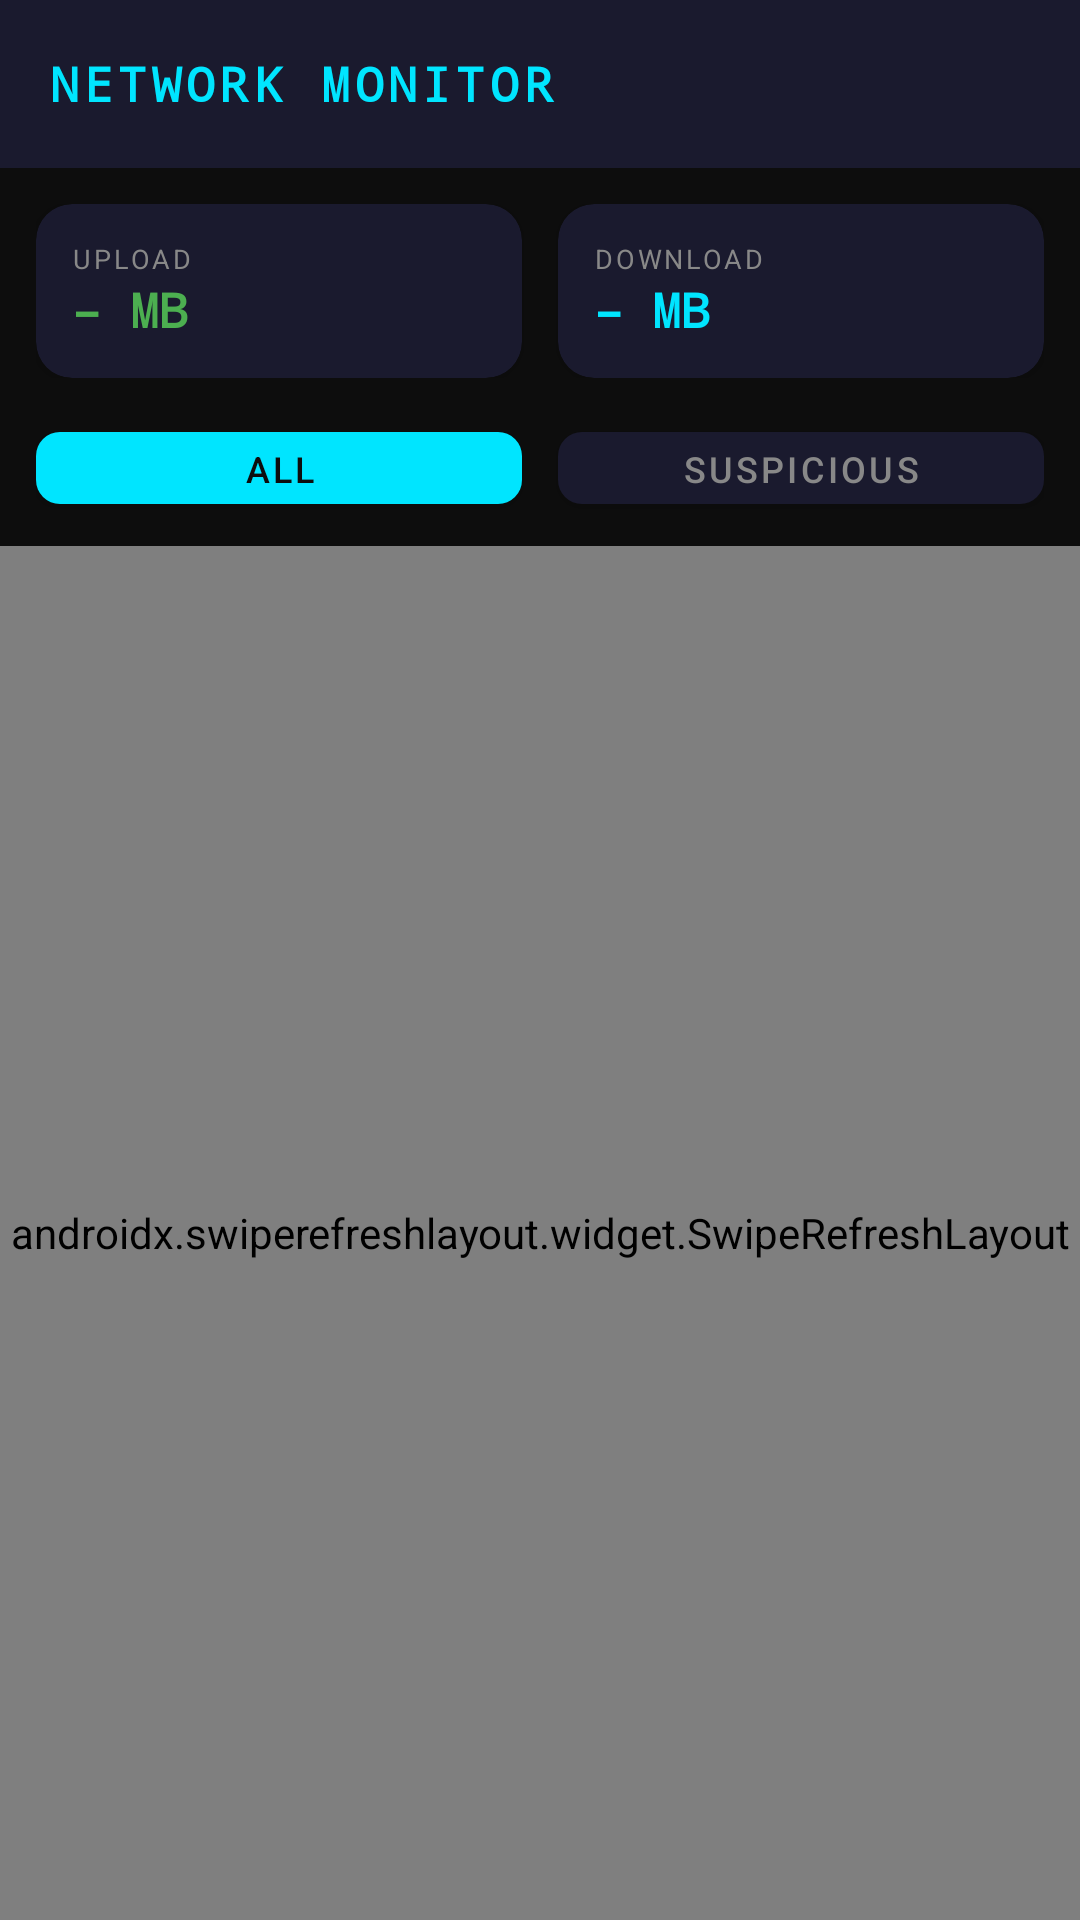

Android layout source for this screen:
<!-- AndroidManifest.xml: application theme Theme.NexoraGuard -->
<!-- res/layout/activity_network.xml -->
<?xml version="1.0" encoding="utf-8"?>
<LinearLayout xmlns:android="http://schemas.android.com/apk/res/android"
    xmlns:app="http://schemas.android.com/apk/res-auto"
    android:layout_width="match_parent"
    android:layout_height="match_parent"
    android:orientation="vertical"
    android:background="@color/bg_dark">

    
    <LinearLayout
        android:layout_width="match_parent"
        android:layout_height="56dp"
        android:gravity="center_vertical"
        android:paddingStart="16dp"
        android:paddingEnd="16dp"
        android:background="@color/bg_card">

        <TextView
            android:layout_width="match_parent"
            android:layout_height="wrap_content"
            android:text="NETWORK MONITOR"
            android:textColor="@color/accent_cyan"
            android:textSize="16sp"
            android:textStyle="bold"
            android:fontFamily="monospace"
            android:letterSpacing="0.1"/>
    </LinearLayout>

    
    <LinearLayout
        android:layout_width="match_parent"
        android:layout_height="wrap_content"
        android:orientation="horizontal"
        android:padding="12dp">

        <androidx.cardview.widget.CardView
            android:layout_width="0dp"
            android:layout_height="wrap_content"
            android:layout_weight="1"
            android:layout_marginEnd="6dp"
            app:cardBackgroundColor="@color/bg_card"
            app:cardCornerRadius="12dp">
            <LinearLayout
                android:layout_width="match_parent"
                android:layout_height="wrap_content"
                android:orientation="vertical"
                android:padding="12dp">
                <TextView
                    android:layout_width="wrap_content"
                    android:layout_height="wrap_content"
                    android:text="UPLOAD"
                    android:textColor="@color/text_secondary"
                    android:textSize="9sp"
                    android:letterSpacing="0.1"/>
                <TextView
                    android:id="@+id/tv_bytes_sent"
                    android:layout_width="wrap_content"
                    android:layout_height="wrap_content"
                    android:text="– MB"
                    android:textColor="#4CAF50"
                    android:textSize="16sp"
                    android:textStyle="bold"
                    android:fontFamily="monospace"/>
            </LinearLayout>
        </androidx.cardview.widget.CardView>

        <androidx.cardview.widget.CardView
            android:layout_width="0dp"
            android:layout_height="wrap_content"
            android:layout_weight="1"
            android:layout_marginStart="6dp"
            app:cardBackgroundColor="@color/bg_card"
            app:cardCornerRadius="12dp">
            <LinearLayout
                android:layout_width="match_parent"
                android:layout_height="wrap_content"
                android:orientation="vertical"
                android:padding="12dp">
                <TextView
                    android:layout_width="wrap_content"
                    android:layout_height="wrap_content"
                    android:text="DOWNLOAD"
                    android:textColor="@color/text_secondary"
                    android:textSize="9sp"
                    android:letterSpacing="0.1"/>
                <TextView
                    android:id="@+id/tv_bytes_recv"
                    android:layout_width="wrap_content"
                    android:layout_height="wrap_content"
                    android:text="– MB"
                    android:textColor="@color/accent_cyan"
                    android:textSize="16sp"
                    android:textStyle="bold"
                    android:fontFamily="monospace"/>
            </LinearLayout>
        </androidx.cardview.widget.CardView>
    </LinearLayout>

    
    <LinearLayout
        android:layout_width="match_parent"
        android:layout_height="wrap_content"
        android:orientation="horizontal"
        android:paddingStart="12dp"
        android:paddingEnd="12dp"
        android:paddingBottom="8dp">

        <com.google.android.material.button.MaterialButton
            android:id="@+id/btn_filter_all"
            android:layout_width="0dp"
            android:layout_height="36dp"
            android:layout_weight="1"
            android:layout_marginEnd="6dp"
            android:text="All"
            android:textSize="12sp"
            app:backgroundTint="@color/accent_cyan"
            android:textColor="@color/bg_dark"
            app:cornerRadius="8dp"/>

        <com.google.android.material.button.MaterialButton
            android:id="@+id/btn_filter_suspicious"
            android:layout_width="0dp"
            android:layout_height="36dp"
            android:layout_weight="1"
            android:layout_marginStart="6dp"
            android:text="Suspicious"
            android:textSize="12sp"
            app:backgroundTint="@color/bg_card"
            android:textColor="@color/text_secondary"
            app:cornerRadius="8dp"/>
    </LinearLayout>

    
    <androidx.swiperefreshlayout.widget.SwipeRefreshLayout
        android:id="@+id/swipe_refresh"
        android:layout_width="match_parent"
        android:layout_height="0dp"
        android:layout_weight="1">

        <androidx.recyclerview.widget.RecyclerView
            android:id="@+id/recycler_connections"
            android:layout_width="match_parent"
            android:layout_height="match_parent"
            android:padding="12dp"
            android:clipToPadding="false"/>
    </androidx.swiperefreshlayout.widget.SwipeRefreshLayout>

</LinearLayout>
<!-- resources referenced by this layout -->
<resources>
  <color name="accent_cyan">#00E5FF</color>
  <color name="bg_card">#1A1A2E</color>
  <color name="bg_dark">#0D0D0D</color>
  <color name="text_secondary">#888888</color>
  <style name="Theme.NexoraGuard" parent="Theme.MaterialComponents.DayNight.NoActionBar">
          <item name="colorPrimary">@color/accent_cyan</item>
          <item name="colorPrimaryVariant">@color/accent_cyan_dark</item>
          <item name="colorOnPrimary">@color/bg_dark</item>
          <item name="colorSurface">@color/bg_card</item>
          <item name="colorOnSurface">@color/text_primary</item>
          <item name="android:windowBackground">@color/bg_dark</item>
          <item name="android:statusBarColor">@color/bg_dark</item>
          <item name="android:navigationBarColor">@color/bg_card</item>
      </style>
  <color name="accent_cyan_dark">#00B0CC</color>
  <color name="text_primary">#FFFFFF</color>
</resources>
